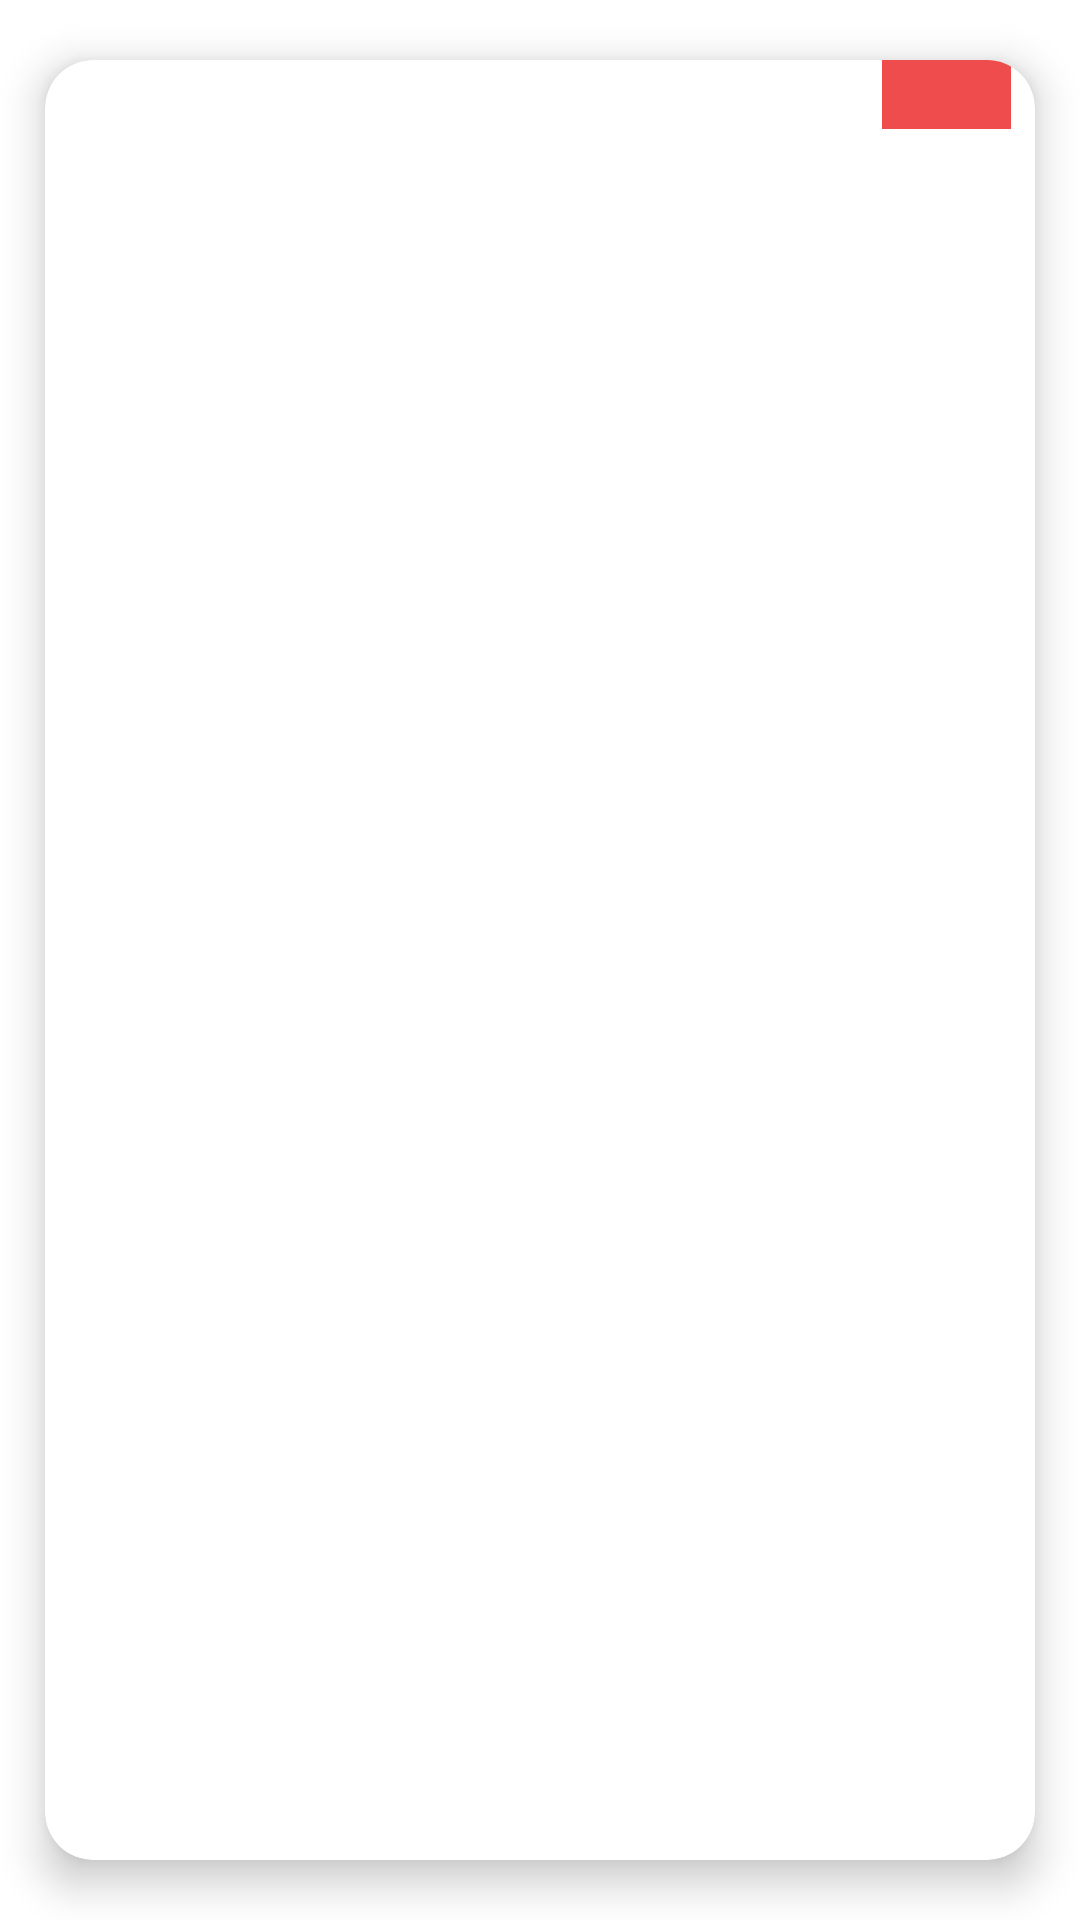

Layout XML and referenced resources for this Android screen:
<!-- AndroidManifest.xml: application theme Theme.WrittersDiary -->
<!-- res/layout/card_layout.xml -->
<?xml version="1.0" encoding="utf-8"?>
<androidx.cardview.widget.CardView xmlns:android="http://schemas.android.com/apk/res/android"
    xmlns:tools="http://schemas.android.com/tools"
    android:layout_width="match_parent"
    android:layout_height="wrap_content"
    xmlns:app="http://schemas.android.com/apk/res-auto"
    app:cardBackgroundColor="@color/white"
    android:layout_margin="@dimen/small_space"
    app:cardCornerRadius="@dimen/wide_space"
    app:cardElevation="@dimen/medium_space"
    app:cardMaxElevation="@dimen/max_elevation"
    app:cardPreventCornerOverlap="true"
    app:cardUseCompatPadding="true">
    <androidx.constraintlayout.widget.ConstraintLayout
        android:layout_width="match_parent"
        android:layout_height="wrap_content">

        <ImageView
            android:id="@+id/imageView"
            android:layout_width="wrap_content"
            android:layout_height="wrap_content"
            android:contentDescription="@string/item_image"
            app:layout_constraintBottom_toBottomOf="parent"
            app:layout_constraintEnd_toEndOf="parent"
            app:layout_constraintHorizontal_bias="0.0"
            app:layout_constraintStart_toStartOf="parent"
            tools:srcCompat="@tools:sample/avatars" />

        <TextView
            android:id="@+id/who_text"
            android:layout_width="wrap_content"
            android:layout_height="wrap_content"
            app:layout_constraintBottom_toBottomOf="@id/imageView"
            app:layout_constraintEnd_toEndOf="@+id/imageView"
            app:layout_constraintStart_toStartOf="@+id/imageView"
            app:layout_constraintTop_toTopOf="@+id/imageView"
            tools:text="@string/my_clients" />

        <TextView
            android:id="@+id/numberOfClientsText"
            android:layout_width="43dp"
            android:layout_height="23dp"
            android:layout_marginEnd="@dimen/medium_space"
            android:layout_marginBottom="@dimen/medium_space"
            android:background="#EF4D4D"
            android:textAlignment="center"
            android:textStyle="bold"
            app:layout_constraintBottom_toBottomOf="parent"
            app:layout_constraintEnd_toEndOf="parent"
            app:layout_constraintHorizontal_bias="1.0"
            app:layout_constraintStart_toStartOf="parent"
            app:layout_constraintTop_toTopOf="parent"
            app:layout_constraintVertical_bias="1.0"
            tools:text="5" />
    </androidx.constraintlayout.widget.ConstraintLayout>

</androidx.cardview.widget.CardView>
<!-- resources referenced by this layout -->
<resources>
  <color name="white">#FFFFFFFF</color>
  <dimen name="max_elevation">10dp</dimen>
  <dimen name="medium_space">8dp</dimen>
  <dimen name="small_space">5dp</dimen>
  <dimen name="wide_space">16dp</dimen>
  <string name="item_image">itemImage</string>
  <string name="my_clients">My Clients</string>
  <style name="Theme.WrittersDiary" parent="Theme.MaterialComponents.DayNight.DarkActionBar">
          
          <item name="colorPrimary">#1C1C1C</item>
          <item name="colorPrimaryVariant">#1C1C1C</item>
          <item name="colorOnPrimary">@color/white</item>
          
          <item name="colorSecondary">@color/black</item>
          <item name="colorSecondaryVariant">@color/teal_700</item>
          <item name="colorOnSecondary">@color/white</item>
          
          <item name="android:statusBarColor" tools:targetApi="l">?attr/colorPrimaryVariant</item>
          
      </style>
  <color name="black">#FF000000</color>
  <color name="teal_700">#FF018786</color>
</resources>
